Run: headless pygame with SDL's dummy video driver; simulated clock (each Clock.tick advances the game by its frame time, no real sleeping); random seed 0; keys injected as events and as key.get_pressed() state; no mouse input.
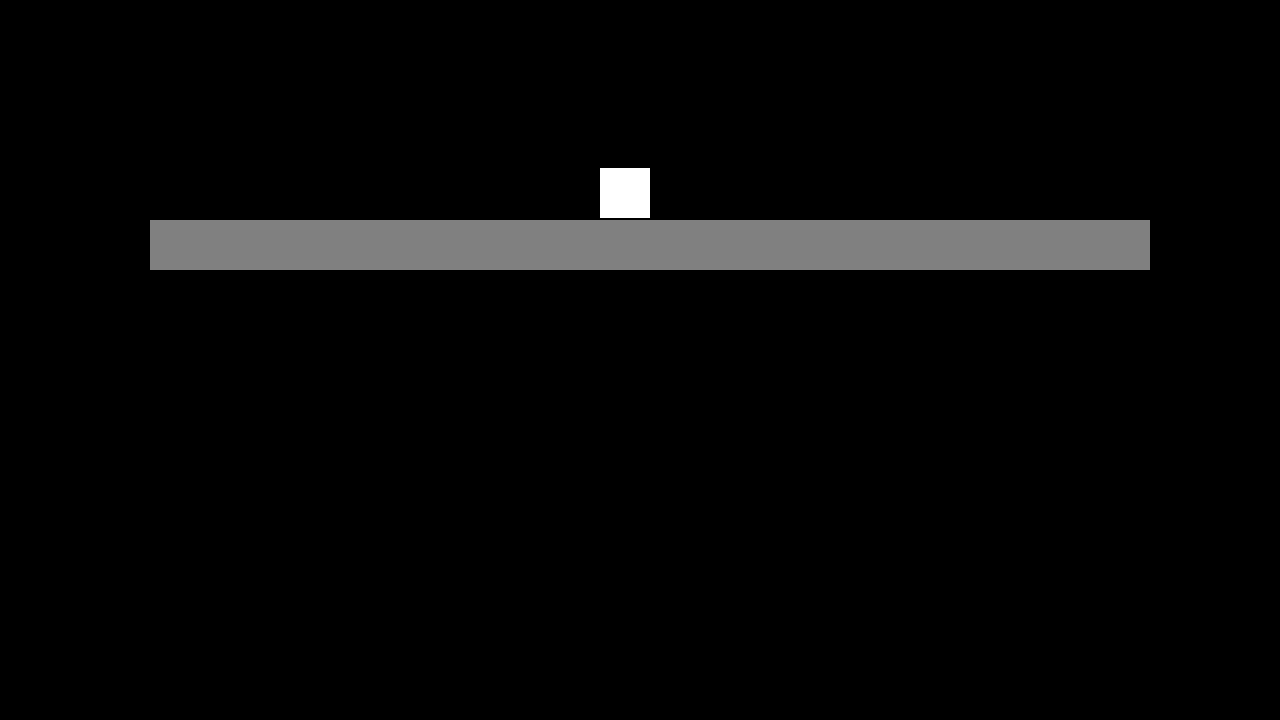
Frame 1 of 4 · flips 1–60 · no input
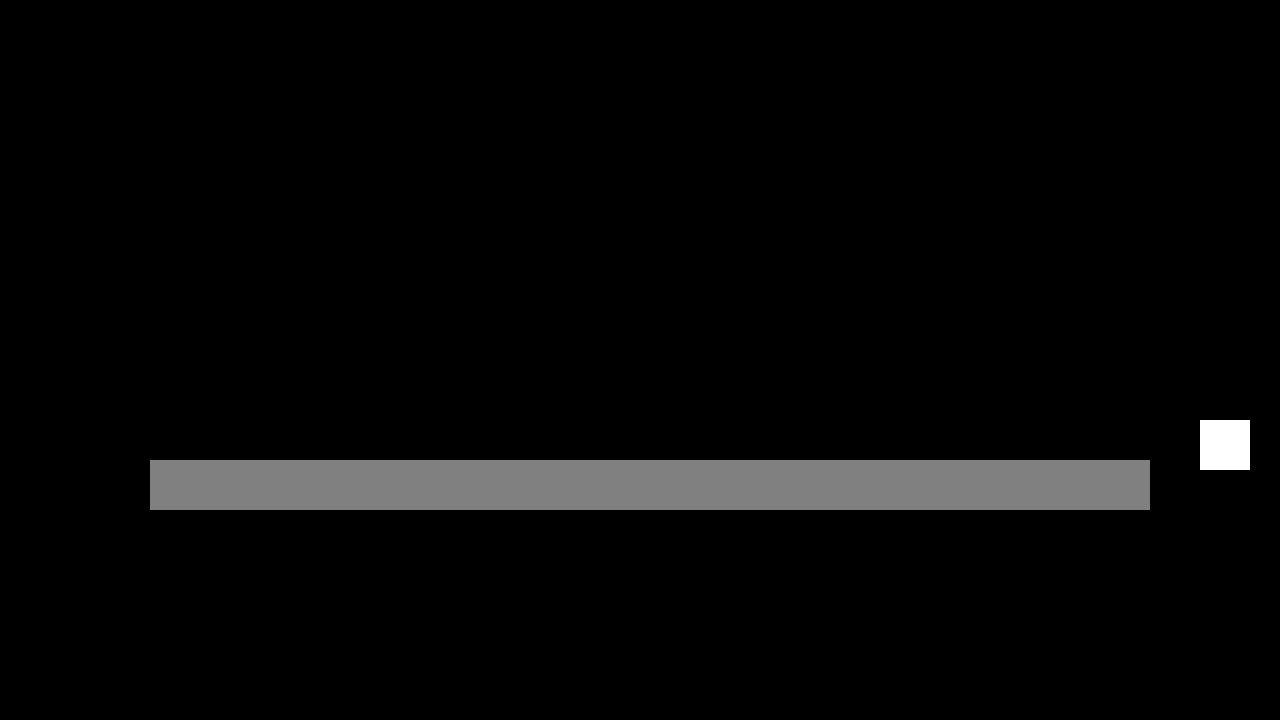
Frame 2 of 4 · flips 61–180 · tapped SPACE, RETURN · held RIGHT (→), D
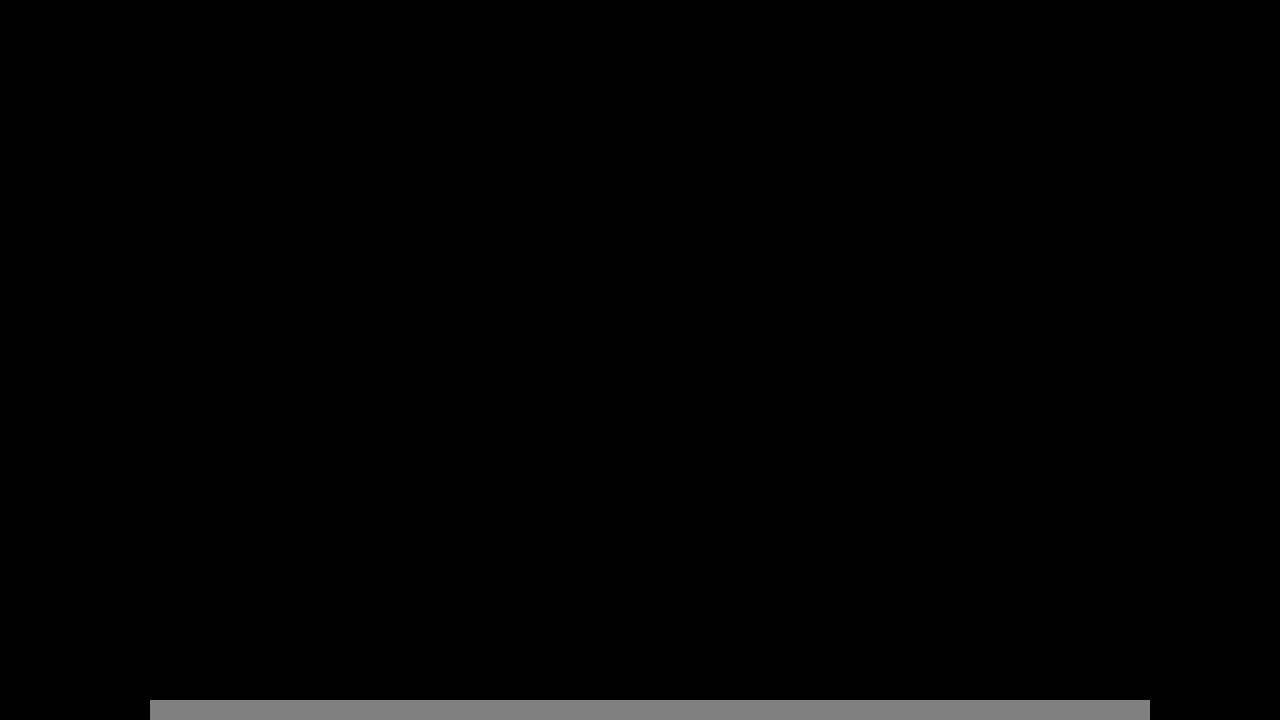
Frame 3 of 4 · flips 181–300 · held DOWN (↓), S
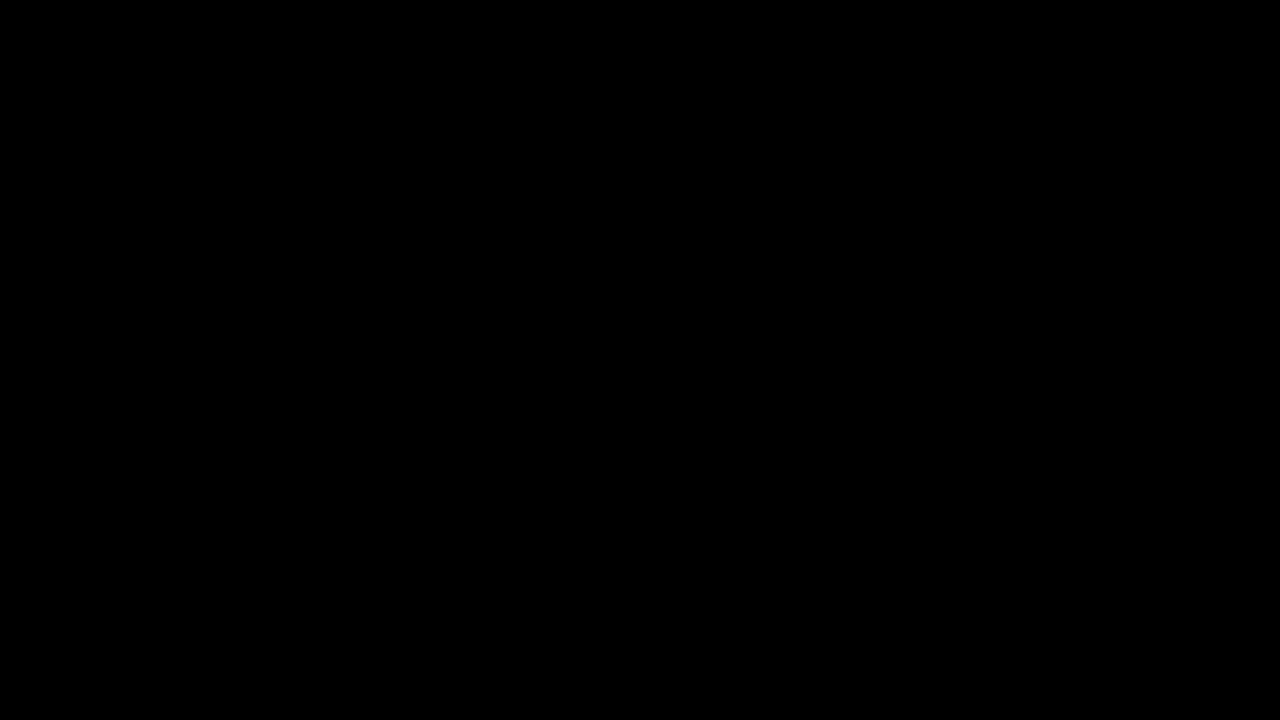
Frame 4 of 4 · flips 301–420 · held LEFT (←), A, UP (↑), W

The pygame program that drew these frames:

import sys
import pygame
import random

# --- Pygame Initialization ---
pygame.init()
screen = pygame.display.set_mode((1280, 720))
pygame.display.set_caption("Pygame HS ITP2P")
clock = pygame.time.Clock()
FPS = 60

# --- Colors ---
BLACK = pygame.Color(0, 0, 0)
WHITE = pygame.Color(255, 255, 255)
GREY = pygame.Color(128, 128, 128)
RED = pygame.Color(255, 0, 0)


# Player
player_size = (50, 50)
player_rect = pygame.Rect(600, 100, *player_size)
player_speed = 5
player_vel_y = 0
gravity = 0.25  # Acceleration due to gravity
max_fall_speed = 15

# --- Terrain / Obstacles ---
terrain_rects = [pygame.Rect(150, 100, 1000, 50)]
SPAWN_RECT = pygame.USEREVENT + 1
pygame.time.set_timer(SPAWN_RECT, 500)
terrain_speed = 2

# --- Main Game Loop ---
running = True
while running:
    clock.tick(FPS)  # Maintain 60 FPS

    # --- Event Handling ---
    for event in pygame.event.get():
        if event.type == pygame.QUIT:
            running = False
        if event.type == SPAWN_RECT:
            x = random.randint(0, 1200)  # Random x position
            y = 0                        # Spawn at top
            width = random.randint(50, 150)
            height = 50
            new_rect = pygame.Rect(x, y, width, height)
            terrain_rects.append(new_rect)

    # --- Player horizontal movement ---
    keys = pygame.key.get_pressed()
    if keys[pygame.K_a]:
        player_rect.x -= player_speed
    if keys[pygame.K_d]:
        player_rect.x += player_speed
    if keys[pygame.K_SPACE] and on_ground:
        player_vel_y = -10

    # --- Gravity ---
    # Check if player is standing on any terrain
    on_ground = False
    for rect in terrain_rects:
        if player_rect.colliderect(rect) and player_rect.bottom <= rect.bottom + 10:
            # Snap player on top of rect
            player_rect.bottom = rect.top
            player_vel_y = terrain_speed
            on_ground = True
            break

    if not on_ground:
        # Apply gravity
        player_vel_y += gravity
        if player_vel_y > max_fall_speed:
            player_vel_y = max_fall_speed
        player_rect.y += int(player_vel_y)

    for rect in terrain_rects:
        rect.y += terrain_speed
        if rect.y > 3000:
            terrain_rects = [rect for rect in terrain_rects if rect.y < 720]
            break

    # --- Drawing ---
    screen.fill(BLACK)  # Clear screen

    # Draw terrain
    for rect in terrain_rects:
        pygame.draw.rect(screen, GREY, rect)

    # Draw player
    pygame.draw.rect(screen, WHITE, player_rect)

    # Update display
    pygame.display.update()

# --- Exit ---
pygame.quit()
sys.exit()
